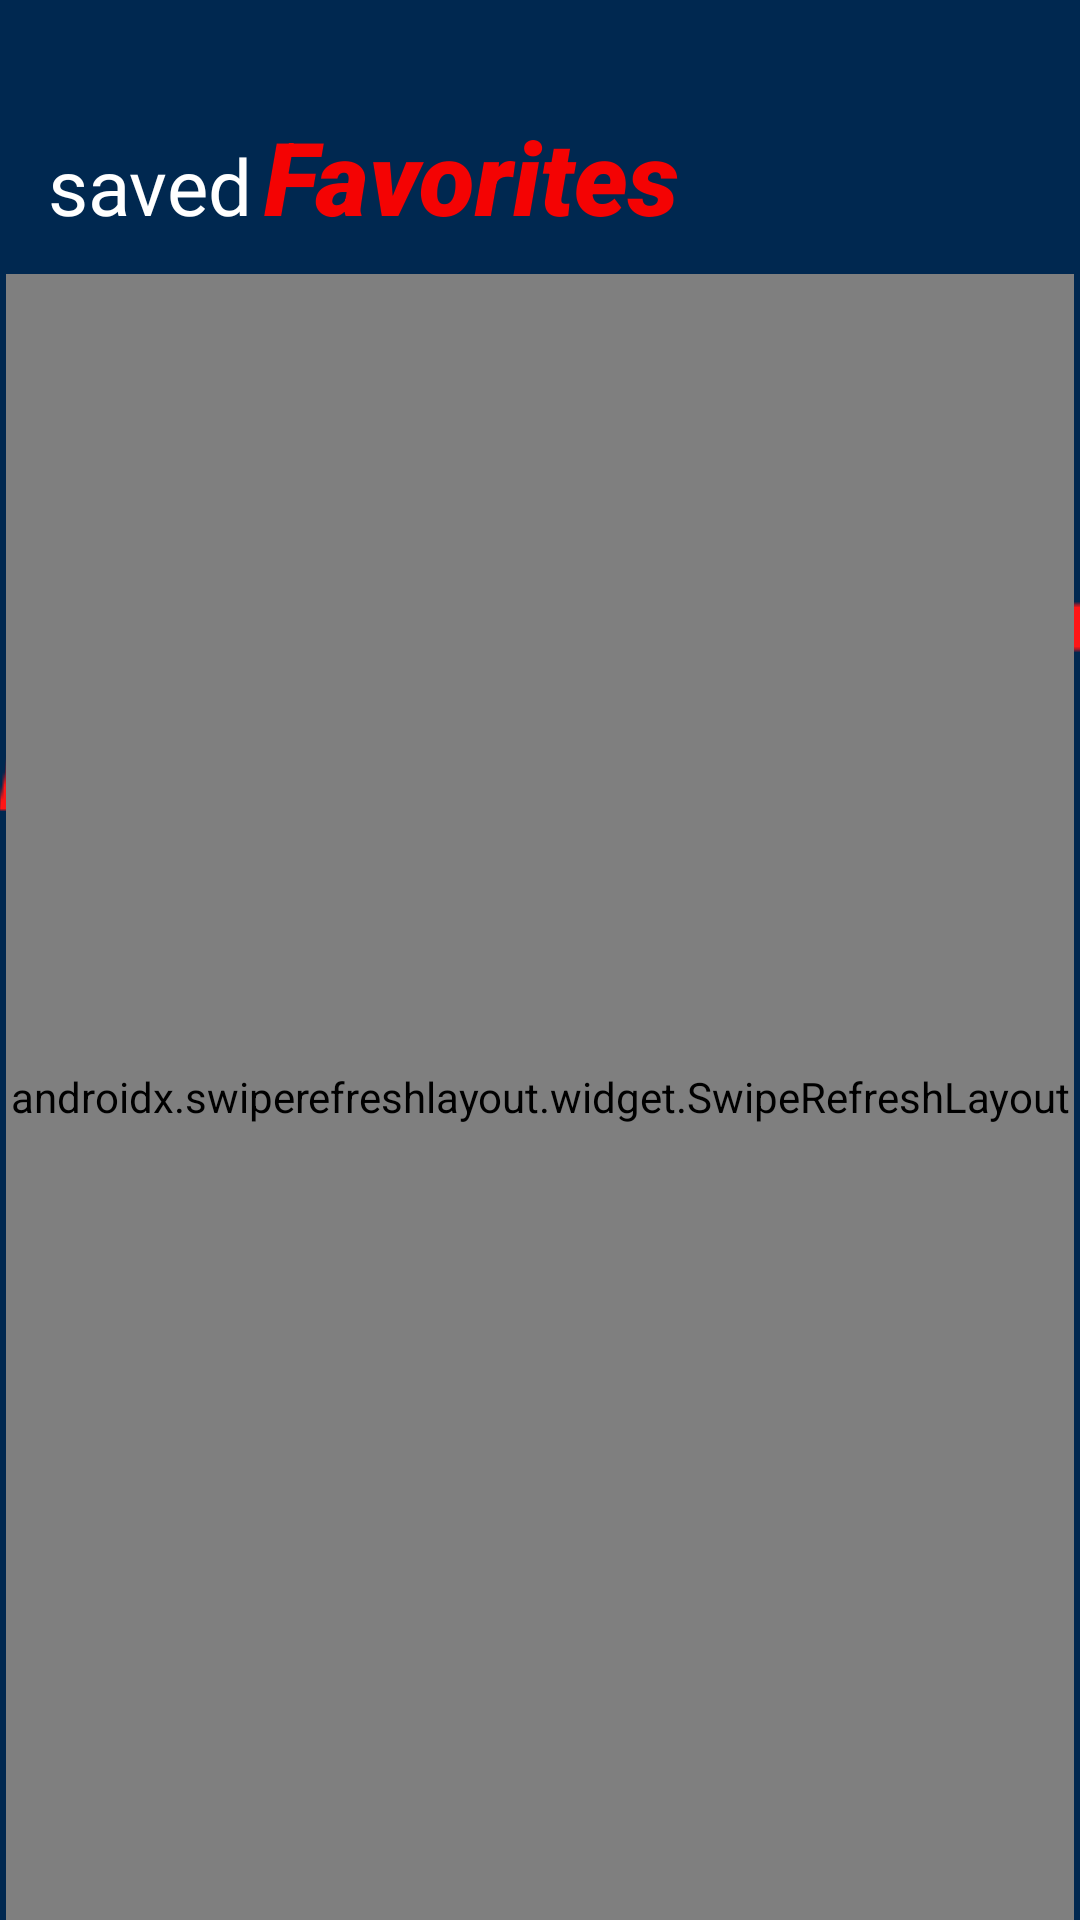

Layout XML and referenced resources for this Android screen:
<!-- AndroidManifest.xml: application theme AppTheme.Launcher -->
<!-- res/layout/fragment_favorites.xml -->
<?xml version="1.0" encoding="utf-8"?>
<androidx.constraintlayout.widget.ConstraintLayout xmlns:android="http://schemas.android.com/apk/res/android"
    xmlns:app="http://schemas.android.com/apk/res-auto"
    xmlns:tools="http://schemas.android.com/tools"
    android:id="@+id/searchResultsLayout"
    android:layout_width="match_parent"
    android:layout_height="match_parent"
    android:background="@drawable/background"
    tools:context=".ui.view.SearchResults">

    <ImageButton
        android:id="@+id/backArrow"
        android:layout_width="wrap_content"
        android:layout_height="wrap_content"
        android:layout_marginStart="12dp"
        android:layout_marginTop="42dp"
        android:background="@drawable/icon_button_background"
        android:src="@drawable/ic_arrow_back_black_24dp"
        app:layout_constraintStart_toStartOf="parent"
        app:layout_constraintTop_toTopOf="parent" />

    <TextView
        android:id="@+id/flickr_text"
        android:layout_width="wrap_content"
        android:layout_height="wrap_content"
        android:layout_marginStart="2dp"
        android:layout_marginTop="34dp"
        android:fontFamily="@font/anton"
        android:padding="2dp"
        android:text="saved"
        android:textColor="@color/colorWhite"
        android:textSize="26sp"
        app:layout_constraintBaseline_toBaselineOf="@+id/rocket_text"
        app:layout_constraintStart_toEndOf="@id/backArrow"
        app:layout_constraintTop_toTopOf="parent" />

    <TextView
        android:id="@+id/rocket_text"
        android:layout_width="wrap_content"
        android:layout_height="wrap_content"
        android:layout_marginTop="34dp"
        android:fontFamily="sans-serif-black"
        android:padding="2dp"
        android:text="Favorites"
        android:textColor="@color/colorRed"
        android:textSize="34sp"
        android:textStyle="italic|bold"
        app:layout_constraintStart_toEndOf="@+id/flickr_text"
        app:layout_constraintTop_toTopOf="parent" />

    <androidx.swiperefreshlayout.widget.SwipeRefreshLayout
        android:id="@+id/favoriteSwipeLayout"
        android:layout_width="0dp"
        android:layout_height="0dp"
        android:layout_marginStart="2dp"
        android:layout_marginTop="10dp"
        android:layout_marginEnd="2dp"
        app:layout_constraintBottom_toBottomOf="parent"
        app:layout_constraintEnd_toEndOf="parent"
        app:layout_constraintStart_toStartOf="parent"
        app:layout_constraintTop_toBottomOf="@+id/flickr_text">

        <androidx.recyclerview.widget.RecyclerView
            android:id="@+id/favoritesRecycler"
            android:layout_width="0dp"
            android:layout_height="0dp"
            app:layout_constraintBottom_toBottomOf="parent"
            app:layout_constraintEnd_toEndOf="parent"
            app:layout_constraintStart_toStartOf="parent"
            app:layout_constraintTop_toTopOf="parent" />

        <TextView
            android:id="@+id/favoritesError"
            android:layout_width="wrap_content"
            android:layout_height="wrap_content"
            android:gravity="center_horizontal|center_vertical"
            android:text="@string/list_view_error"
            android:textSize="22sp"
            android:visibility="gone"
            app:layout_constraintBottom_toBottomOf="parent"
            app:layout_constraintEnd_toEndOf="parent"
            app:layout_constraintStart_toStartOf="parent"
            app:layout_constraintTop_toTopOf="parent" />

        <ProgressBar
            android:id="@+id/favoritesLoading"
            android:layout_width="wrap_content"
            android:layout_height="wrap_content"
            android:visibility="gone"
            app:layout_constraintBottom_toBottomOf="parent"
            app:layout_constraintEnd_toEndOf="parent"
            app:layout_constraintStart_toStartOf="parent"
            app:layout_constraintTop_toTopOf="parent" />
    </androidx.swiperefreshlayout.widget.SwipeRefreshLayout>

</androidx.constraintlayout.widget.ConstraintLayout>
<!-- resources referenced by this layout -->
<resources>
  <color name="colorRed">#F40303</color>
  <color name="colorWhite">#ffffff</color>
  <!-- drawable icon_button_background (drawable) -->
  <?xml version="1.0" encoding="utf-8"?>
  <selector xmlns:android="http://schemas.android.com/apk/res/android">
      <item android:state_pressed="true">
          <shape android:shape="rectangle">
  
              <corners android:radius="250dp" />
              <solid android:color="@color/colorTransPressed"/>
          </shape>
      </item>
  
      <item>
          <shape android:shape="rectangle">
              <corners android:radius="500dp"/>
              <solid android:color="@color/colorTrans"/>
          </shape>
      </item>
  
  </selector>
  <string name="list_view_error">An Error Occurred While Loading Data</string>
  <style name="AppTheme.Launcher">
          <item name="android:windowBackground">@drawable/launch_screen</item>
      </style>
  <color name="colorTransPressed">#20FFFFFF</color>
  <color name="colorTrans">#00FFFFFF</color>
  <!-- drawable launch_screen (drawable) -->
  <?xml version="1.0" encoding="utf-8"?>
  <layer-list xmlns:android="http://schemas.android.com/apk/res/android"
      android:opacity="opaque">
  
      <item android:drawable="@color/colorLauncherBackground"/>
  
      <item>
  
          <bitmap
              android:src="@drawable/launcher_logo"
              android:gravity="center"/>
  
      </item>
  
  </layer-list>
  <color name="colorLauncherBackground">#002850</color>
  <!-- drawable launcher_logo: jpg bitmap (drawable, 13316 bytes) -->
</resources>
